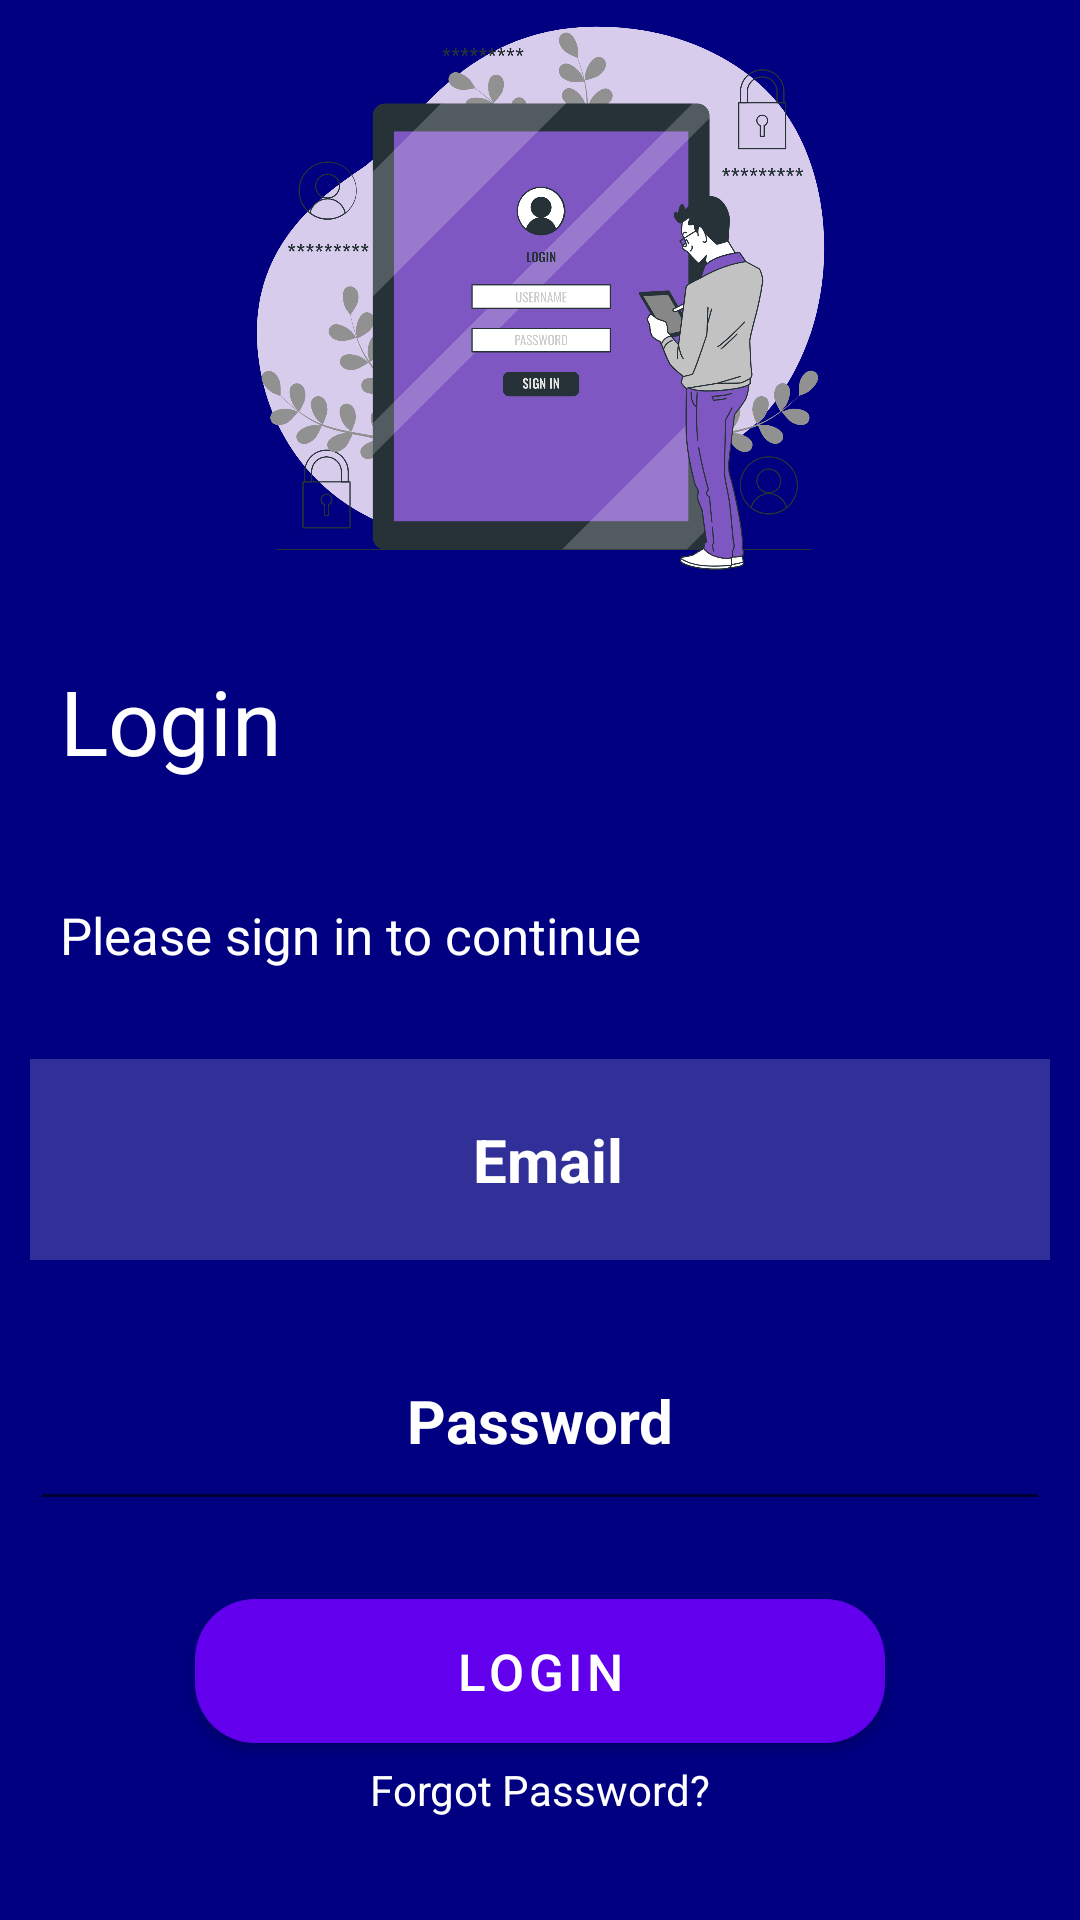

Produce the Android XML layout that renders to this screen, including the resource entries it uses.
<!-- AndroidManifest.xml: application theme Theme.Pharamacy -->
<!-- res/layout/activity_main.xml -->
<?xml version="1.0" encoding="utf-8"?>
<RelativeLayout xmlns:android="http://schemas.android.com/apk/res/android"
    xmlns:app="http://schemas.android.com/apk/res-auto"
    xmlns:tools="http://schemas.android.com/tools"
    android:layout_width="match_parent"
    android:layout_height="match_parent"
    android:background="@color/navy"
    >



    <ImageView
        android:id="@+id/png"
        android:layout_width="match_parent"
        android:layout_height="200dp"
        android:scaleType="centerInside"
        android:adjustViewBounds="true"
      android:src="@drawable/tl">

    </ImageView>


    <LinearLayout
   android:id="@+id/start"
        android:layout_below="@+id/png"
        android:layout_width="wrap_content"
        android:layout_height="wrap_content"

        >
        <TextView

            android:layout_width="wrap_content"
            android:layout_height="wrap_content"
            android:text="Login"
            android:textColor="@color/white"
            android:textSize="30sp"
            android:layout_margin="20dp">

        </TextView>




    </LinearLayout>

    <LinearLayout
        android:id="@+id/please"
        android:layout_below="@+id/start"
        android:layout_width="wrap_content"
        android:layout_height="wrap_content"

        >
        <TextView
            android:id="@+id/logintxt"
            android:layout_width="wrap_content"
            android:layout_height="wrap_content"
            android:text="Please sign in to continue"
            android:textColor="@color/white"
            android:textSize="17sp"
            android:layout_margin="20dp">

        </TextView>




    </LinearLayout>

    <RelativeLayout
        android:layout_width="wrap_content"
        android:layout_height="wrap_content"
        android:layout_below="@+id/please"
        >

        <EditText
            android:id="@+id/mail"
            android:layout_width="match_parent"
            android:layout_height="wrap_content"

            android:layout_marginStart="10dp"
            android:layout_marginTop="10dp"
            android:layout_marginEnd="10dp"
            android:layout_marginBottom="10dp"
            android:background="#30ffffff"
            android:drawableLeft="@drawable/ic_baseline_email_24"
            android:drawablePadding="20dp"
            android:gravity="center"
            android:hint=" Email"
            android:padding="20dp"
            android:textColor="@color/white"
            android:textColorHint="@color/white"
            android:textSize="20dp"
            android:textStyle="bold">

        </EditText>

        <EditText
            android:id="@+id/password"
            android:layout_width="match_parent"
            android:layout_height="wrap_content"
            android:layout_below="@+id/mail"

            android:layout_marginStart="10dp"
            android:layout_marginTop="10dp"
            android:layout_marginEnd="10dp"
            android:layout_marginBottom="10dp"
            android:drawableLeft="@drawable/ic_baseline_lock_24"
            android:drawablePadding="20dp"
            android:gravity="center"
            android:hint="Password"
            android:padding="20dp"
            android:textColor="@color/white"
            android:textColorHint="@color/white"
            android:textSize="20dp"
            android:textStyle="bold">

        </EditText>

        <com.google.android.material.button.MaterialButton
            android:layout_width="230dp"
            android:layout_height="60dp"
            android:layout_below="@id/password"
            android:layout_centerHorizontal="true"
            android:layout_marginStart="20dp"
            android:layout_marginTop="10dp"
            android:layout_marginEnd="10dp"
            android:text="Login"
            android:textSize="17sp"
            app:cornerRadius="20dp"
            android:id="@+id/btn"

            >

        </com.google.android.material.button.MaterialButton>

        <TextView
            android:layout_width="wrap_content"
            android:layout_height="wrap_content"
            android:layout_below="@id/btn"
            android:layout_centerHorizontal="true"
            android:layout_marginStart="20dp"

            android:layout_marginEnd="20dp"
            android:layout_marginBottom="20dp"
            android:text="Forgot Password?"
            android:textColor="@color/white"
            android:id="@+id/forgot">

        </TextView>




        <TextView
            android:layout_width="wrap_content"
            android:layout_height="wrap_content"
            android:layout_below="@id/forgot"
            android:layout_centerHorizontal="true"
            android:layout_marginStart="20dp"

          android:layout_marginTop="20dp"
            android:layout_marginBottom="20dp"


            android:text="Dont have an account? Sign UP"
            android:textColor="@color/white">

        </TextView>

    </RelativeLayout>


</RelativeLayout>
<!-- resources referenced by this layout -->
<resources>
  <color name="navy">#000080</color>
  <color name="white">#FFFFFFFF</color>
  <!-- drawable tl: png bitmap (drawable, 384638 bytes) -->
  <style name="Theme.Pharamacy" parent="Theme.MaterialComponents.DayNight.DarkActionBar">
          
          <item name="colorPrimary">@color/purple_500</item>
          <item name="colorPrimaryVariant">@color/purple_700</item>
          <item name="colorOnPrimary">@color/white</item>
          
          <item name="colorSecondary">@color/teal_200</item>
          <item name="colorSecondaryVariant">@color/teal_700</item>
          <item name="colorOnSecondary">@color/black</item>
          
          <item name="android:statusBarColor" tools:targetApi="l">?attr/colorPrimaryVariant</item>
          
      </style>
  <color name="purple_500">#FF6200EE</color>
  <color name="purple_700">#FF3700B3</color>
  <color name="teal_200">#FF03DAC5</color>
  <color name="teal_700">#FF018786</color>
  <color name="black">#FF000000</color>
</resources>
